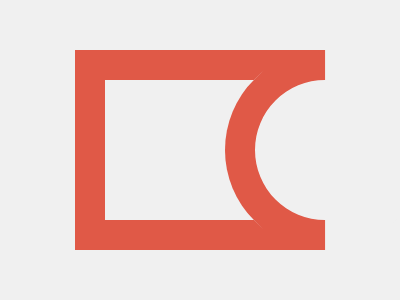

Reproduce this picture with HTML and CSS.

<div a>
  <div b></div>
</div>
<style>
  *{background: #F0F0F0}
  div {
    position: absolute;
    border: 30px solid #E05947;
    height: 140px;
  }
  [a] {
    left: 75px;
    top: 50px;
    width: 190px;
  }
  [b] {
    width: 140px;
    border-radius: 50%;
    left: 120px;
    top: -30px;
    border-color: transparent transparent #E05947 #E05947;
    rotate: 45deg;
  }
</style>

<!-- missed submission deadline so didn't bother to minify -->